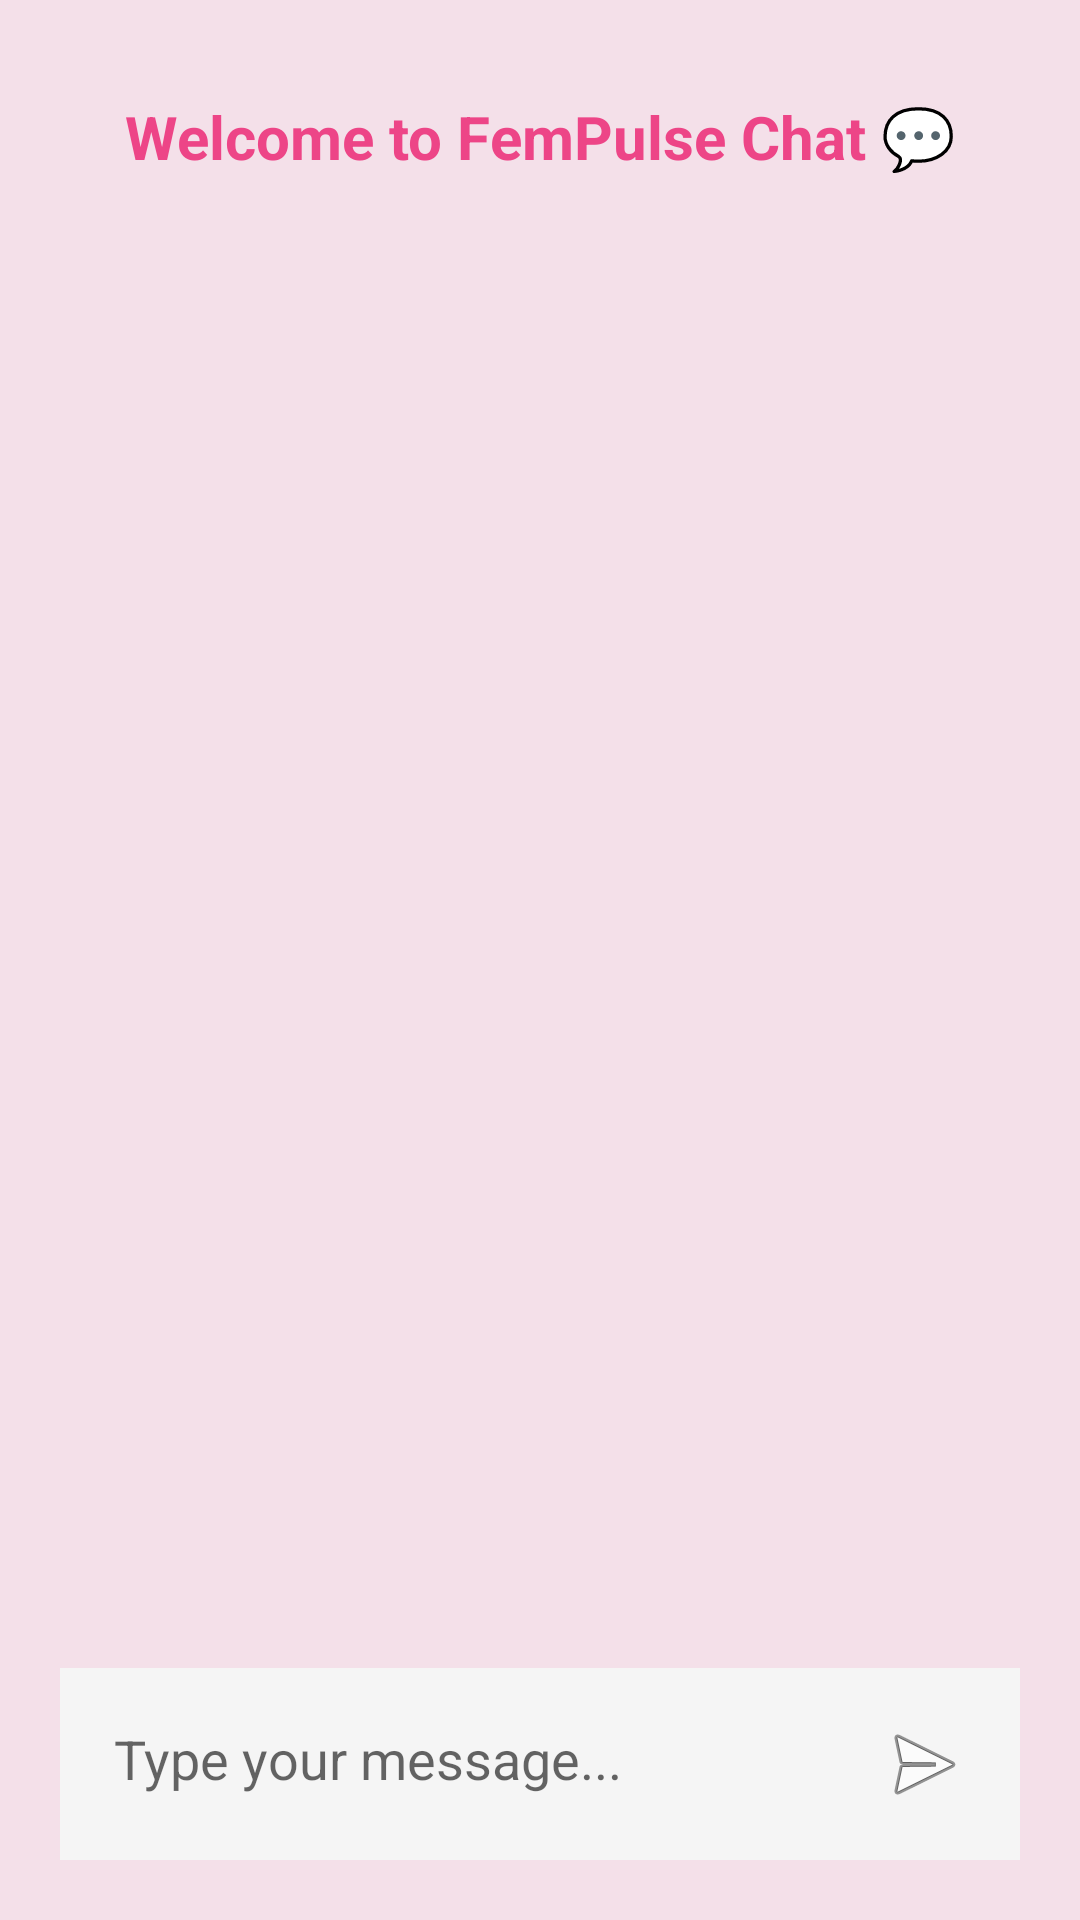

Write the Android layout XML for this screen, with the resource values it uses.
<!-- AndroidManifest.xml: application theme Theme.FemPulse -->
<!-- res/layout/activity_chatbot.xml -->
<?xml version="1.0" encoding="utf-8"?>
<LinearLayout xmlns:android="http://schemas.android.com/apk/res/android"
    android:layout_width="match_parent"
    android:layout_height="match_parent"
    android:orientation="vertical"
    android:background="#F4E0E9"
    android:padding="20dp">


    
    <LinearLayout
        android:layout_width="match_parent"
        android:layout_height="wrap_content"
        android:orientation="horizontal"
        android:gravity="center_vertical"
        android:paddingBottom="12dp">

        <ImageView
            android:id="@+id/back"
            android:layout_width="wrap_content"
            android:layout_height="wrap_content"
            android:src="@drawable/leftarrow" />

        <TextView
            android:id="@+id/chatTitle"
            android:layout_width="0dp"
            android:layout_height="wrap_content"
            android:layout_weight="1"
            android:gravity="center"
            android:text="Welcome to FemPulse Chat 💬"
            android:textStyle="bold"
            android:textSize="20sp"
            android:textColor="@color/my_primary"
            android:padding="12dp"
          />
    </LinearLayout>


    
    <androidx.recyclerview.widget.RecyclerView
        android:id="@+id/chatRecyclerView"
        android:layout_width="match_parent"
        android:layout_height="0dp"
        android:layout_weight="1"
        android:padding="8dp"
        android:scrollbars="vertical" />

    
    <LinearLayout
        android:layout_width="match_parent"
        android:layout_height="wrap_content"
        android:orientation="horizontal"
        android:padding="8dp"
        android:background="#F5F5F5">

        <EditText
            android:id="@+id/userInput"
            android:layout_width="0dp"
            android:layout_height="wrap_content"
            android:layout_weight="1"
            android:hint="Type your message..."
            android:padding="10dp"
            android:background="@drawable/edittext_bg"
            android:inputType="text" />

        <ImageButton
            android:id="@+id/sendBtn"
            android:layout_width="48dp"
            android:layout_height="48dp"
            android:src="@android:drawable/ic_menu_send"
            android:background="@null"
            android:contentDescription="Send"
            android:padding="8dp" />
    </LinearLayout>

</LinearLayout>
<!-- resources referenced by this layout -->
<resources>
  <color name="my_primary">#ED4587</color>
  <style name="Theme.FemPulse" parent="Theme.AppCompat.Light.NoActionBar" />
</resources>
